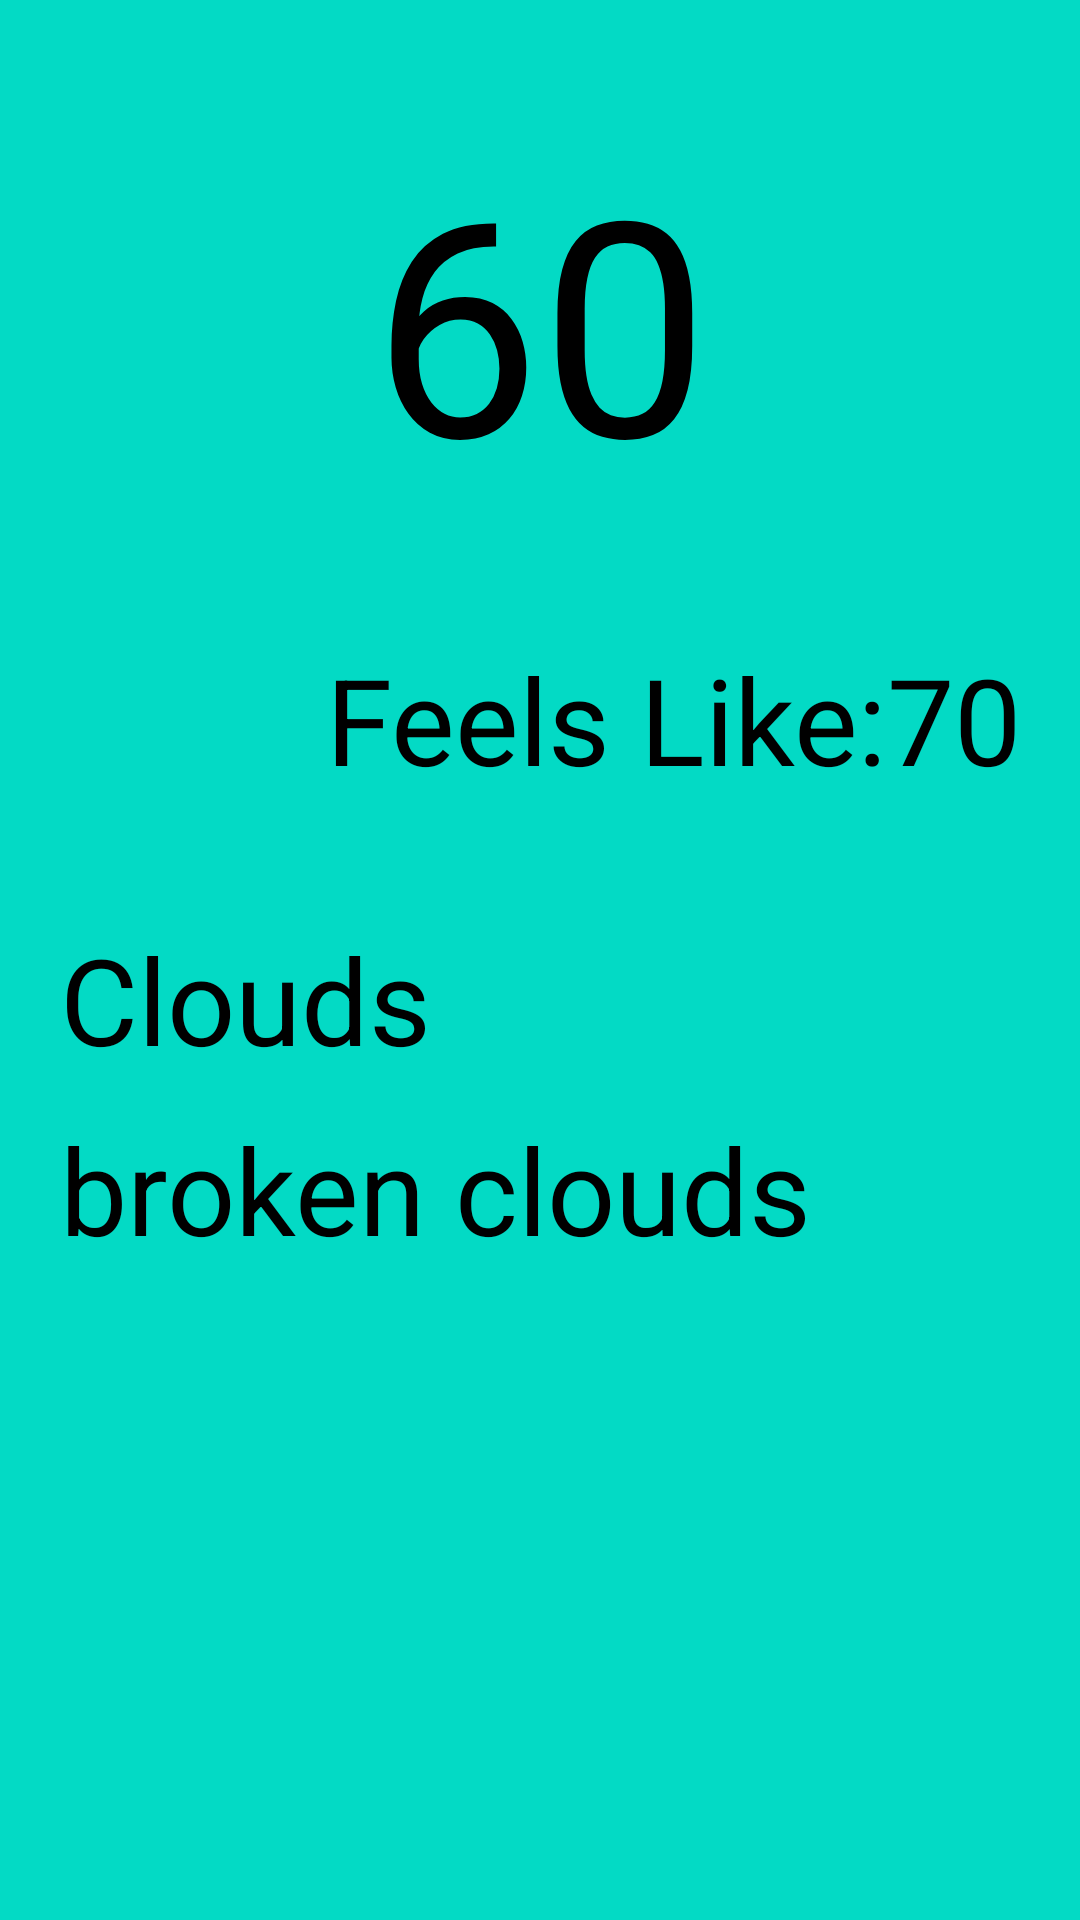

Write the Android layout XML for this screen, with the resource values it uses.
<!-- AndroidManifest.xml: application theme Theme.Sriram -->
<!-- res/layout/weather_view_details.xml -->
<?xml version="1.0" encoding="utf-8"?>
<LinearLayout xmlns:android="http://schemas.android.com/apk/res/android"
    xmlns:tools="http://schemas.android.com/tools"
    android:layout_width="match_parent"
    android:layout_height="match_parent"
    android:background="@color/teal_200"
    android:orientation="vertical">

    <TextView
        android:id="@+id/temp_text"
        android:layout_width="match_parent"
        android:layout_height="wrap_content"
        android:layout_marginTop="40sp"
        android:gravity="center"
        android:text="60"
        android:textColor="@color/black"
        android:textSize="100dp" />

    <TextView
        android:id="@+id/feels_like_text"
        android:layout_width="match_parent"
        android:layout_height="wrap_content"
        android:layout_marginTop="40sp"
        android:layout_marginEnd="20sp"
        android:gravity="end"
        android:text="Feels Like:70"
        android:textColor="@color/black"
        android:textSize="40dp" />

    <TextView
        android:id="@+id/weather_type"
        android:layout_width="match_parent"
        android:layout_height="wrap_content"
        android:layout_marginStart="20sp"
        android:layout_marginTop="40sp"
        android:layout_marginEnd="20sp"
        android:gravity="start"
        android:text="Clouds"
        android:textColor="@color/black"
        android:textSize="40dp" />

    <TextView
        android:id="@+id/weather_type_desc"
        android:layout_width="match_parent"
        android:layout_height="wrap_content"
        android:layout_marginStart="20sp"
        android:layout_marginTop="10sp"
        android:gravity="start"
        android:text="broken clouds"
        android:textColor="@color/black"
        android:textSize="40dp" />

</LinearLayout>
<!-- resources referenced by this layout -->
<resources>
  <style name="Theme.Sriram" parent="Theme.MaterialComponents.DayNight.DarkActionBar">
          
          <item name="colorPrimary">@color/purple_500</item>
          <item name="colorPrimaryVariant">@color/purple_700</item>
          <item name="colorOnPrimary">@color/white</item>
          
          <item name="colorSecondary">@color/teal_200</item>
          <item name="colorSecondaryVariant">@color/teal_700</item>
          <item name="colorOnSecondary">@color/black</item>
          
          <item name="android:statusBarColor" tools:targetApi="l">?attr/colorPrimaryVariant</item>
          
      </style>
  <!-- not gathered from this repository: default colours our renderer supplied (Android Studio template values) -->
  <color name="purple_500">#FF6200EE</color>
  <color name="purple_700">#FF3700B3</color>
  <color name="teal_200">#FF03DAC5</color>
  <color name="teal_700">#FF018786</color>
  <color name="black">#FF000000</color>
  <color name="white">#FFFFFFFF</color>
</resources>
